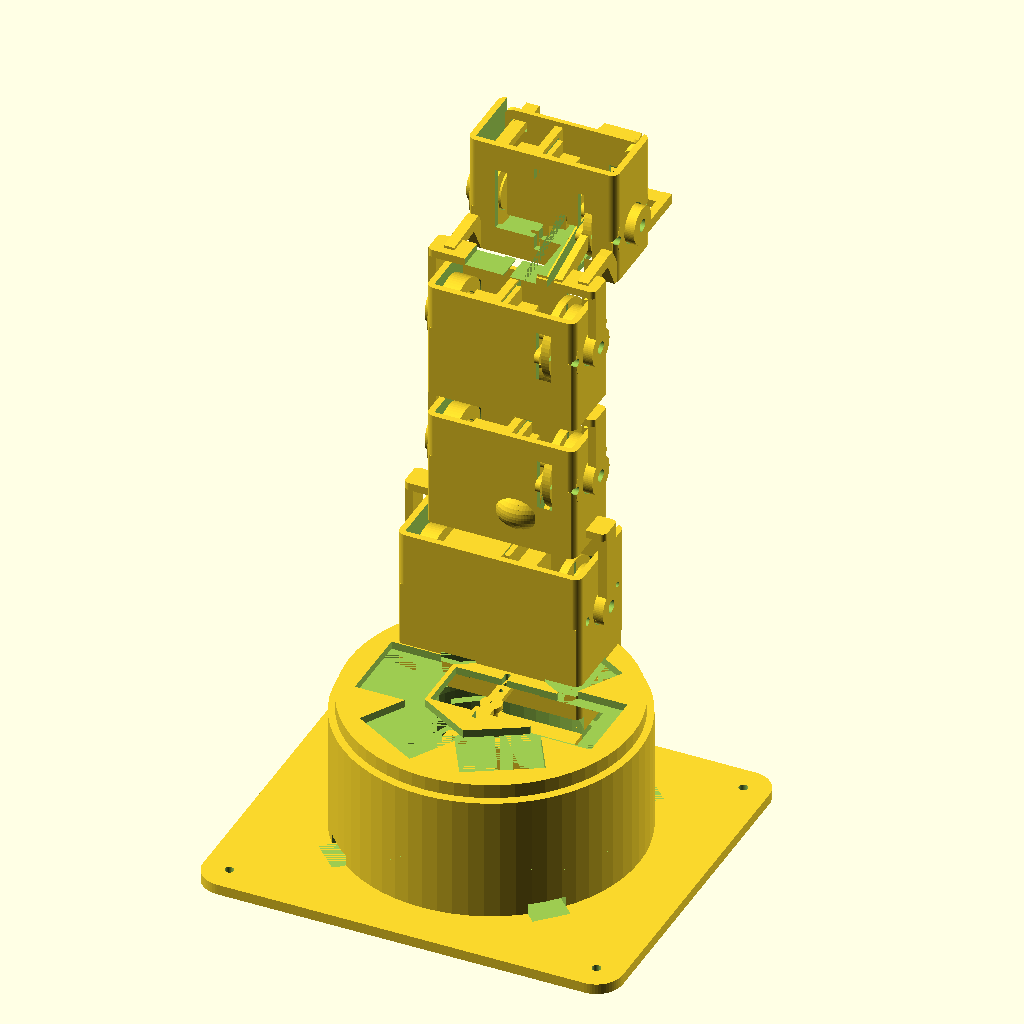
Cell 1: rendered with the file's own defaults.
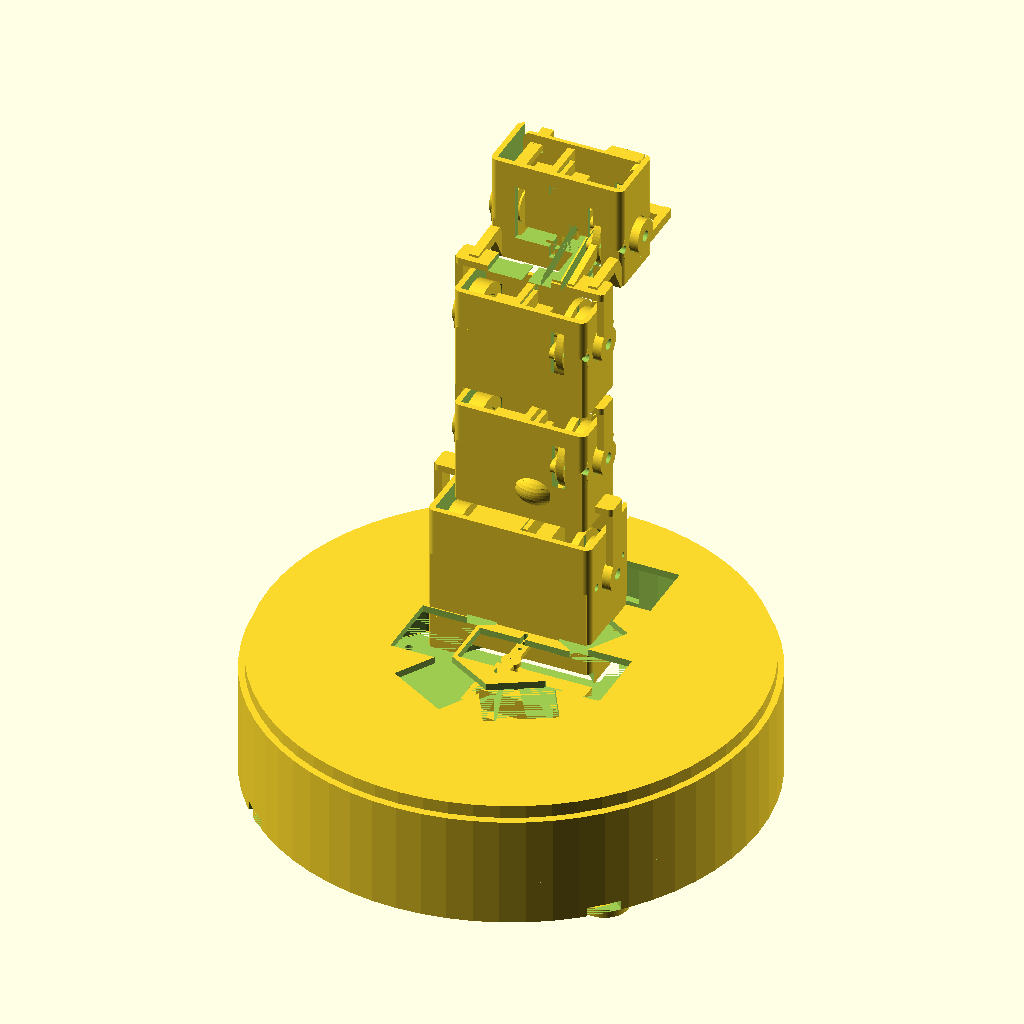
Cell 2 — R set to 100, the other parameters unchanged.
All cells are drawn from the same view direction (rotation 55°, 0°, 25°, orthographic, colour scheme Cornfield), but the view is re-fitted for each cell, so position and scale can differ between cells as well as the parameter.
OpenSCAD source file docs/design-archive/swan-neck-v02/swan-neck.scad:
/* Swan v02 — original five-servo exploratory CAD, 2026-10-01.
   PLA / 0.4 nozzle / 0.20 layers / 0.45 mm radial running gap.
   Captive mechanism prints upright; orange/red starter structures are removed.
   Motor service covers print separately, without hardware in the printer.
   Fit, friction, grip, speed and payload require physical qualification.
   +Y is the beak direction. All dimensions are millimetres. */
include <servo-toy-library.scad>
part="preview"; gap=.45;
turn=0; shoulder=0; elbow=0; wrist=0; jaw=0;
P=[0,34,83]; U=[0,34,137]; W=[0,34,191]; J=[0,68,221];
R=50;

module yawshape(g=0){rotate_extrude()polygon([[0,4.6-g],[R+g,4.6-g],[R+g,9-g],[R+2+g,11],[R+g,13+g],[R+g,53+g],[0,53+g]]);}
module base(){
 difference(){union(){translate([-80,-74,0])rounded_box([160,140,4],10);translate([0,0,4])cylinder(r=R+6.5,h=47.5);}
  translate([-7.1,46,45.3])cube([3.6,18,6.3]);yawshape(gap);translate([0,0,3.9])cylinder(r=R-3-gap,h=33);
  for(a=[45,135,225,315])rotate([0,0,a])translate([R-3,-7,4])cube([14,14,4]);
  for(x=[-70,70],y=[-64,56])translate([x,y,-eps])cylinder(d=3.4,h=6);
 }
 translate([0,0,52-gap])servo_mount("standard");
 for(x=[-13.95,33.65],y=[-5,5])difference(){translate([x,y,3.8])cylinder(r=3,h=28.45);translate([x,y,3])cylinder(d=2.5,h=34);}
}

// Embedded motor pockets: bearing loads go into captive PLA journals,
// while one purchased horn transmits torque. The service opening faces +Y.
module motor(Pt,k,sx,flip=false){translate(Pt)translate([sx,0,0])rotate([0,90,0])rotate([0,0,flip?180:0])servo_mesh(k);}
module motorcut(Pt,k,sx,flip=false){translate(Pt)translate([sx,0,0])rotate([0,90,0])rotate([0,0,flip?180:0])servo_clearance(k,.55);}
module drivesweep(Pt,sx){translate(Pt)translate([sx+.8,0,0])rotate([0,90,0])cylinder(r=17,h=5.5);}
module servicefront(Pt,xl,xr,zlo,zhi){translate(Pt)translate([xl-2.1,11.3,zlo+2.4])cube([xr-xl+4.2,55,zhi-zlo]);}
// Swept insertion corridors preserve the flange seating plane.
module entry(Pt,k,sx,flip=false,side=1){
 p=profile(k);c=.55;m=p[0]/2-p[3];fd=flange_drop(k);d=60;sy=flip?-side:side;
 translate(Pt)translate([sx,0,0])rotate([0,90,0])rotate([0,0,flip?180:0]){
  translate([-p[3]-c,-p[1]/2-c+(sy<0?-d:0),-p[2]-c])cube([p[0]+2*c,p[1]+2*c+d,p[2]-7.5+c]);
  translate([m-p[5]/2-c,-p[1]/2-c+(sy<0?-d:0),-fd])cube([p[5]+2*c,p[1]+2*c+d,2+c]);
  hull(){for(y=[0,sy*d])translate([0,y,-7.5])cylinder(r=6+c,h=3.6+c);}
  hull(){for(y=[0,sy*d])translate([0,y,-4])cylinder(r=2.5+c,h=4.1);}
 }
 hull(){for(y=[0,side*d])translate(Pt)translate([sx+.8,y,0])rotate([0,90,0])cylinder(r=17,h=2.4);}
}
module mount(Pt,k,sx,flip=false){translate(Pt)translate([sx,0,0])rotate([0,90,0])rotate([0,0,flip?180:0])servo_mount(k);}
module horn(Pt,sx,flip=false){translate(Pt)translate([sx+1,0,0])rotate([0,90,0])rotate([0,0,flip?180:0])stock_horn();}
module pod(Pt,k,sx,xl,xr,flip=false){
 zlo=k=="standard"?-44:flip?-17:-28; zhi=k=="standard"?21:flip?28:17;
 yy=k=="standard"?18.5:14;
 translate(Pt)difference(){
  union(){difference(){translate([xl-4.5,-yy,zlo])rounded_box([xr-xl+9,2*yy,zhi-zlo],3);
    translate([xl-2.1,-yy+2.4,zlo+2.4])cube([xr-xl+4.2,2*yy+5,zhi-zlo+2]);}
   for(v=[[xl-.25,zlo+(k=="standard"?16:7)],[xr+.25,zhi-6]])translate([v[0],yy-2.8,v[1]])rotate([90,0,0])cylinder(r=2.8,h=4.8);
   for(x=[xl,xr]){translate([x,0,0])socket_x(g=gap);translate([x-3,-yy,zlo])cube([6,yy+1,-zlo]);}
  }
  for(v=[[xl-.25,zlo+(k=="standard"?16:7)],[xr+.25,zhi-6]])translate([v[0],yy,v[1]])rotate([90,0,0])cylinder(d=1.6,h=8);
  for(x=[xl,xr])translate([x,0,0])bore_x(g=gap);
  for(y=[-12,12])translate([sx+2,y,0])rotate([0,90,0])cylinder(d=3.2,h=xr-sx+9);
  translate([sx+.8,0,0])rotate([0,90,0])cylinder(r=17,h=5.5);
 }
 mount(Pt,k,sx,flip);
}
module root(Pt,xl,xr,sx,h=29){translate(Pt)difference(){union(){
 for(x=[xl,xr])translate([x,0,0])shaft_x();
 translate([sx+3,0,0])rotate([0,90,0])horn_plate();
 translate([sx+5.7,0,0])rotate([0,90,0])cylinder(r=7,h=xr-sx-5.7);
 for(x=[xl-8,xr+4.9]){translate([x,-4,0])cube([3.1,8,h]);translate([x,0,0])rotate([0,90,0])cylinder(r=7,h=3.1);}
 translate([xl-8,-5,h-3])rounded_box([xr-xl+16,10,3],2);
}translate([sx-1,0,0])rotate([0,90,0])cylinder(d=4.6,h=xr-sx+11);}}
module tube(z0,L,curve,r=11){difference(){for(i=[0:11])hull(){for(t=[i/12,(i+1)/12])translate([0,34+curve*sin(180*t),z0+L*t])cylinder(r=r,h=1);}
 for(i=[0:11])hull(){for(t=[i/12,(i+1)/12])translate([0,34+curve*sin(180*t),z0-.1+L*t])cylinder(r=r-2.5,h=1.3);}}}

module carrier(){difference(){union(){
 difference(){yawshape();translate([0,0,4])cylinder(r=R-3,h=52);}
 difference(){translate([0,0,52.5])cylinder(r=R+4,h=5.5);translate([0,0,52])cylinder(r=R-3,h=3);}
 pod(P,"standard",10,-39,22);
 for(x=[-39,22])translate([x-3,19,50])cube([6,16,33]);
 }
 for(a=[0:30:330])rotate([0,0,a])translate([R-5,-10,23])cube([12,20,25]);
 for(a=[0:60:300])rotate([0,0,a])translate([20,-15,55])cube([25,30,4]);
 translate([-7.1,46,45.3])cube([3.6,18,7.3]);
 // Narrow flange-entry slot aligns with the base only at the assembly pose.
 // Installation access for the yaw servo and folded-neck clearance.
 translate([-18.3,-10.6,52])cube([56,21.2,9]);translate([0,0,52])radial_slots(8);
 translate([-37,49,39])cube([74,27,23]);translate([23.8,49,26])cube([3.2,5,13]);translate([23,52,25.9])cube([1,1,3]);
 entry(P,"standard",10);drivesweep(P,10);motorcut(P,"standard",10);translate([0,0,20])cylinder(r=32.8,h=25.1);difference(){translate([-80,-80,20])cube([160,160,32.6]);translate([0,0,19])cylinder(r=R,h=35);}translate([0,0,52-gap])servo_clearance("standard",.6);translate([0,0,52.3])cylinder(r=17,h=3);
 for(x=[-39,22])translate(P)translate([x,0,0])bore_x(g=gap);
}}
module lower(){difference(){union(){root(P,-39,22,10,33);tube(113,17,-6);pod(U,"premium",7.4,-30,18);}
 entry(U,"premium",7.4);motorcut(U,"premium",7.4);drivesweep(U,7.4);servicefront(U,-30,18,-28,17);}}
module middle(){difference(){union(){root(U,-30,18,7.4,26);tube(160,22,6,10.5);pod(W,"strong",7,-30,18);}
 entry(W,"strong",7);motorcut(W,"strong",7);drivesweep(W,7);servicefront(W,-30,18,-28,17);}}
module head(){difference(){union(){root(W,-30,18,7,26);
 for(x=[-33,18]){hull(){translate([x,32,214])cube([4,4,4]);translate([x,48,215])cube([4,4,4]);}hull(){translate([x,48,215])cube([4,4,4]);translate([x,54,204])cube([4,4,4]);}}
 // Thin hollow head surrounds the jaw motor, with an open service face.
 pod(J,"micro",7,-30,18,true);
 hull(){translate([-13,30,214])cube([26,8,4]);translate([-13,54,220])cube([26,8,4]);}
 translate(J)translate([-11,20,5])linear_extrude(3)polygon([[0,0],[22,0],[18,20],[4,20]]);
 translate(J)translate([-11,8,5])cube([22,15,3]);
 translate(J){translate([-29,-12,18])cube([5,35,3]);translate([-29,18,5])cube([5,5,16]);translate([-29,18,5])cube([40,5,3]);}
 }
 entry(J,"micro",7,true,-1);motorcut(J,"micro",7,true);drivesweep(J,7);
}}
module beak(){difference(){union(){
 translate(J){for(x=[-30,18])translate([x,0,0])shaft_x();translate([10,0,0])rotate([0,90,0])horn_plate();translate([12.7,0,0])rotate([0,90,0])cylinder(r=7,h=5.3);
 for(x=[-38,22.9]){translate([x,-4,-6])cube([3.1,28,4]);translate([x,0,0])rotate([0,90,0])cylinder(r=7,h=3.1);}
 translate([-38,19,-6])rounded_box([64,6,3],2);
 translate([-10,20,-6])linear_extrude(3)polygon([[0,0],[20,0],[16,20],[4,20]]);
 }
 }translate(J)translate([5,0,0])rotate([0,90,0])cylinder(d=4.6,h=25);}}

// Covers print flat, with 0.3 mm edge clearance. Two M2 x 6 screws secure
// each cover to side-wall pilot bosses. Covers are optional for first tests.
module cover_raw(Pt,k,xl,xr,flip=false){
 zlo=k=="standard"?-44:flip?-17:-28;zhi=k=="standard"?21:flip?28:17;yy=k=="standard"?18.5:14;
 translate(Pt){difference(){translate([xl-1.8,yy-.8,zlo+2.7])rotate([90,0,0])rounded_box([xr-xl+3.6,zhi-zlo-5.4,1.8],3);
  translate([xl+4,yy-3,zlo+7])cube([xr-xl-8,6,4]);
  for(v=[[xl-.25,zlo+(k=="standard"?16:7)],[xr+.25,zhi-6]])translate([v[0],yy+1,v[1]])rotate([90,0,0])cylinder(d=2.2,h=8);
  for(x=[xl,xr])translate([x-5,0,0])rotate([0,90,0])cylinder(r=13,h=10);
  translate([k=="standard"?10.8:7.8,0,0])rotate([0,90,0])cylinder(r=17.2,h=5.7);
  if(flip){translate([-12,8,4.7])cube([24,16,3.6]);translate([-29.5,8,17.5])cube([6,16,4]);}}
  
 }
}
module cover1(){difference(){cover_raw(P,"standard",-39,22);difference(){translate([-80,-80,20])cube([160,160,32.6]);translate([0,0,19])cylinder(r=R,h=35);}translate([-80,-80,0])cube([160,160,49.95]);}}
module cover2(){cover_raw(U,"strong",-30,18);}
module cover3(){cover_raw(W,"strong",-30,18);}
module cover4(){cover_raw(J,"micro",-30,18,true);}
module coverflat(i){
 Pt=i==1?P:i==2?U:i==3?W:J;k=i==1?"standard":i==4?"micro":"strong";
 xl=i==1?-39:-30;xr=i==1?22:18;yy=i==1?18.5:14;zlo=i==1?-44:i==4?-17:-28;
 translate([-xl+2,zlo*-1+1,yy-.8])rotate([-90,0,0])translate(-Pt){if(i==1)cover1();else if(i==2)cover2();else if(i==3)cover3();else cover4();}
}
module covers(){for(i=[1:4])translate([((i-1)%2)*80,floor((i-1)/2)*75,0])coverflat(i);}

module starters(){turn_starters(R);
 for(x=[-28,28],y=[-19,19])starter_post(x,y,52.5);
 // Front-access sacrificial walls support the pocket bridges and root bars.
 for(i=[0:3]){Pt=i==0?P:i==1?U:i==2?W:J;xl=i==0?-39:-30;xr=i==0?22:18;
  
  for(x=[xl,xr])translate([x-.35,Pt[1]-.35,Pt[2]-9.35])cube([.7,.7,.7]);
  zlo=i==0?-44:i==3?-17:-28;
  for(x=[xl+2,xr-2])starter_post(x,Pt[1]+7,Pt[2]+zlo);
  starter_wall((xl+xr)/2,Pt[1],Pt[2]+(i==3?-6:i==0?30:23),xr-xl+13,90);
  starter_post(i==0?14.5:11.5,Pt[1],Pt[2]-15);
 }
 starter_post(-39.25,47.3,52.65);starter_post(22.25,47.3,95.25,51.5);starter_post(-6.45,41.1,143.25);starter_post(-30.25,42.8,167.25);starter_post(-30.25,76.8,208.25);starter_post(18.25,76.8,240.25);starter_post(-7.8,45,94.05);starter_wall(0,97,226,20,90);starter_wall(0,97,215,18,90);
}
module servo0(){translate([0,0,52-gap])servo_mesh("standard");}
module servo1(){motor(P,"standard",10);}module servo2(){motor(U,"premium",7.4);}module servo3(){motor(W,"strong",7);}module servo4(){motor(J,"micro",7,true);}
module horn0(){translate([0,0,53])stock_horn();}module horn1(){horn(P,10);}module horn2(){horn(U,7.4);}module horn3(){horn(W,7);}module horn4(){horn(J,7,true);}
module assembly(pre=false){base();if(pre)servo0();translate([0,0,pre?-gap:0])rotate([0,0,turn]){carrier();if(pre){servo1();horn0();cover1();}
 about(P,shoulder){lower();if(pre){servo2();horn1();cover2();}about(U,elbow){middle();if(pre){servo3();horn2();cover3();}about(W,wrist){head();if(pre){servo4();horn3();cover4();}about(J,jaw){beak();if(pre)horn4();}}}}}}
if(part=="preview")assembly(true);else if(part=="mechanism"){assembly();starters();}
else if(part=="base")base();else if(part=="carrier")carrier();else if(part=="lower")lower();else if(part=="middle")middle();else if(part=="head")head();else if(part=="beak")beak();else if(part=="starters")starters();else if(part=="covers")covers();
else if(part=="servo0")servo0();else if(part=="servo1")servo1();else if(part=="servo2")servo2();else if(part=="servo3")servo3();else if(part=="servo4")servo4();
else if(part=="horn0")horn0();else if(part=="horn1")horn1();else if(part=="horn2")horn2();else if(part=="horn3")horn3();else if(part=="horn4")horn4();
else if(part=="cover1")cover1();else if(part=="cover2")cover2();else if(part=="cover3")cover3();else if(part=="cover4")cover4();

module middle_joint_coupon(){Q=[0,0,28];difference(){pod(Q,"premium",7.4,-30,18);entry(Q,"premium",7.4);motorcut(Q,"premium",7.4);drivesweep(Q,7.4);servicefront(Q,-30,18,-28,17);}root(Q,-30,18,7.4,26);for(x=[-30,18])translate([x-.35,-.35,18.65])cube([.7,.7,.7]);starter_post(11.9,0,13);starter_post(-36.5,0,21);starter_post(24.5,0,21);starter_wall(-6,0,51,64,90);starter_post(-6.45,7.1,34.25);starter_post(-30.25,8.8,4.25);starter_post(18.25,8.8,36.25);}
if(part=="middle-joint-coupon")middle_joint_coupon();
if(part=="cover2-flat")coverflat(2);
Customizer parameters (derived from the source; name, type, default, range or options):
R: number, default 50
